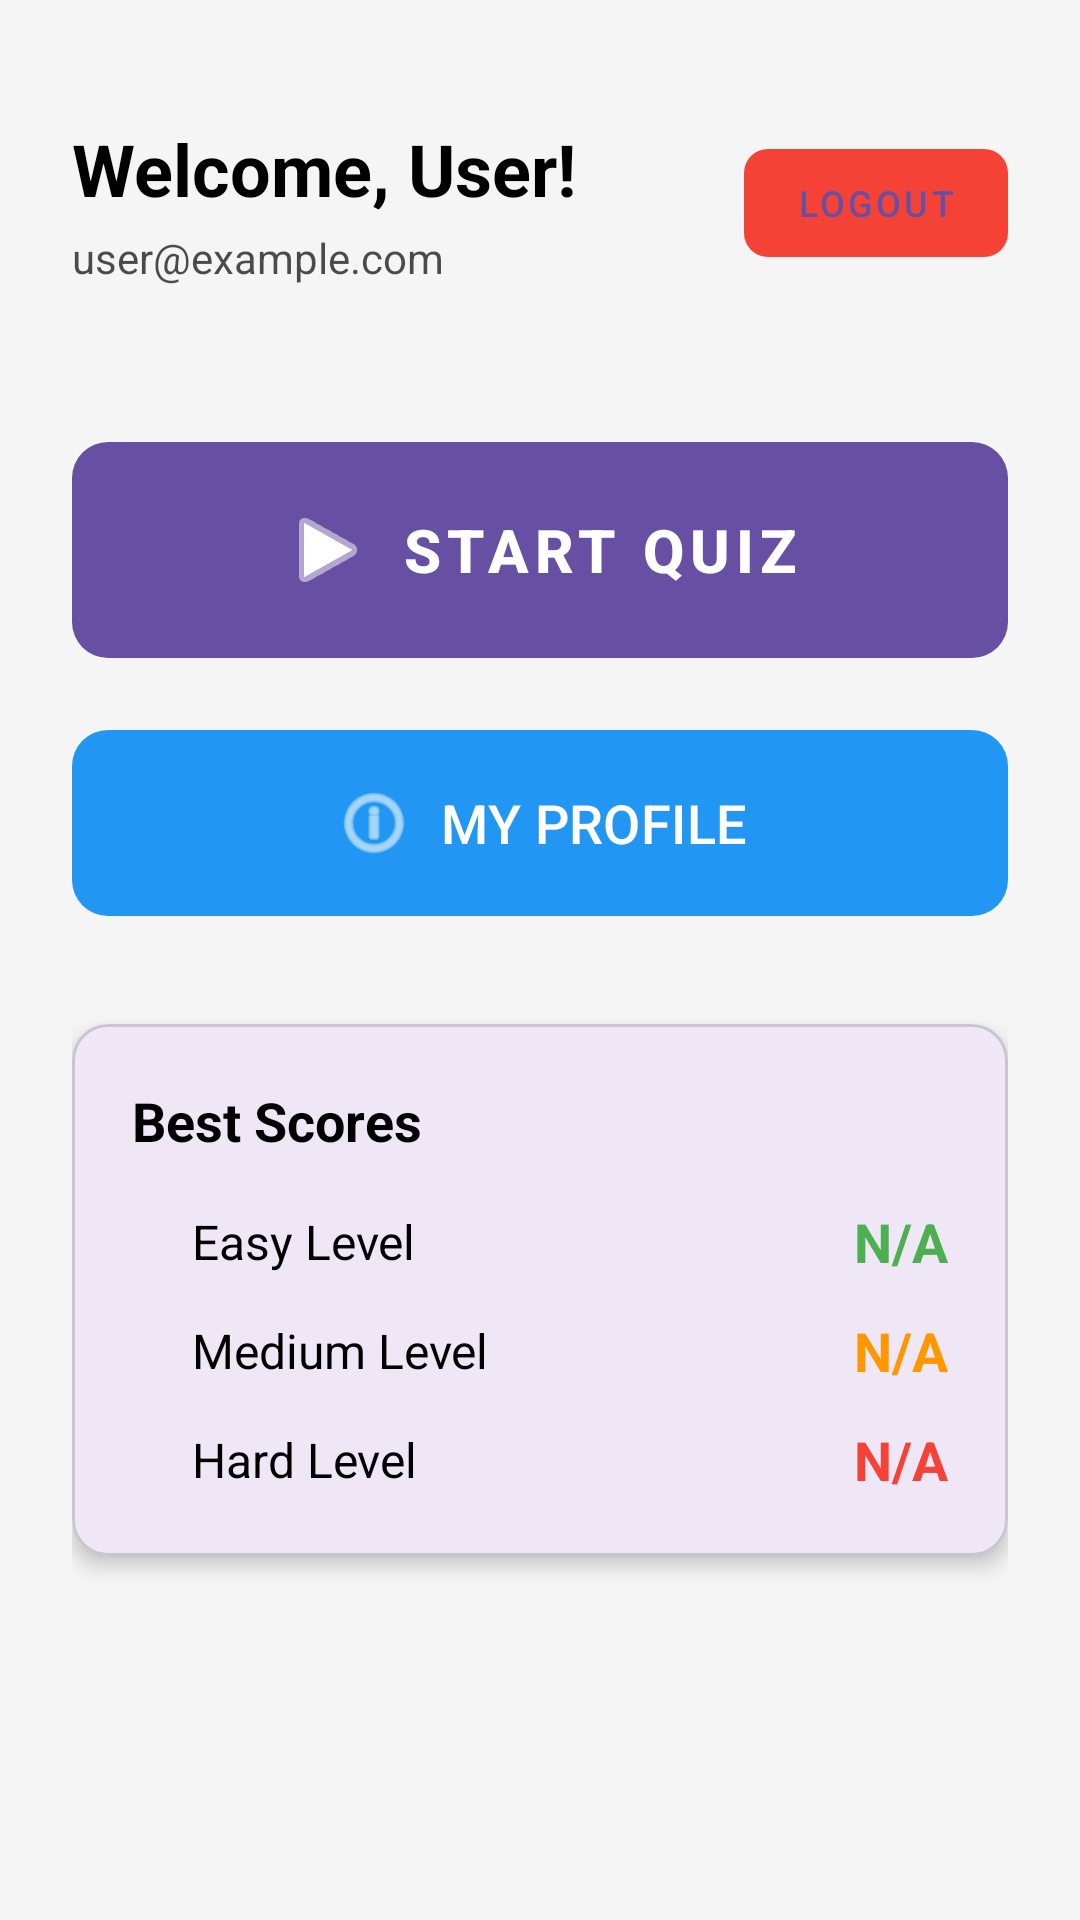

This screen was rendered from an Android layout file. Write that file and the resources it references.
<!-- AndroidManifest.xml: application theme Theme.QuizAppAndroid -->
<!-- res/layout/activity_welcome.xml -->
<?xml version="1.0" encoding="utf-8"?>
<androidx.constraintlayout.widget.ConstraintLayout xmlns:android="http://schemas.android.com/apk/res/android"
    xmlns:app="http://schemas.android.com/apk/res-auto"
    xmlns:tools="http://schemas.android.com/tools"
    android:layout_width="match_parent"
    android:layout_height="match_parent"
    android:background="@color/background"
    android:padding="24dp"
    tools:context=".activities.WelcomeActivity">

    
    <LinearLayout
        android:id="@+id/ll_top_bar"
        android:layout_width="0dp"
        android:layout_height="wrap_content"
        android:orientation="horizontal"
        android:gravity="center_vertical"
        app:layout_constraintTop_toTopOf="parent"
        app:layout_constraintStart_toStartOf="parent"
        app:layout_constraintEnd_toEndOf="parent"
        android:layout_marginTop="16dp">

        
        <LinearLayout
            android:layout_width="0dp"
            android:layout_height="wrap_content"
            android:orientation="vertical"
            android:layout_weight="1">

            <com.google.android.material.textview.MaterialTextView
                android:id="@+id/tv_welcome"
                android:layout_width="wrap_content"
                android:layout_height="wrap_content"
                android:text="Welcome, User!"
                android:textColor="@color/black"
                android:textSize="24sp"
                android:textStyle="bold" />

            <com.google.android.material.textview.MaterialTextView
                android:id="@+id/tv_user_email"
                android:layout_width="wrap_content"
                android:layout_height="wrap_content"
                android:text="user@example.com"
                android:textColor="@color/black"
                android:textSize="14sp"
                android:alpha="0.7"
                android:layout_marginTop="4dp" />
        </LinearLayout>

        
        <com.google.android.material.button.MaterialButton
            android:id="@+id/btn_logout"
            android:layout_width="wrap_content"
            android:layout_height="wrap_content"
            android:text="LOGOUT"
            android:textSize="12sp"
            app:cornerRadius="8dp"
            app:backgroundTint="@color/wrong_color"
            style="@style/Widget.MaterialComponents.Button.TextButton" />
    </LinearLayout>

    
    <com.google.android.material.button.MaterialButton
        android:id="@+id/btn_start_quiz"
        android:layout_width="0dp"
        android:layout_height="80dp"
        android:text="START QUIZ"
        android:textSize="20sp"
        android:textStyle="bold"
        android:letterSpacing="0.1"
        app:cornerRadius="12dp"
        app:icon="@android:drawable/ic_media_play"
        app:iconGravity="textStart"
        app:iconSize="32dp"
        app:layout_constraintTop_toBottomOf="@id/ll_top_bar"
        app:layout_constraintStart_toStartOf="parent"
        app:layout_constraintEnd_toEndOf="parent"
        android:layout_marginTop="48dp" />

    
    <com.google.android.material.button.MaterialButton
        android:id="@+id/btn_my_profile"
        android:layout_width="0dp"
        android:layout_height="70dp"
        android:text="MY PROFILE"
        android:textSize="18sp"
        app:cornerRadius="12dp"
        app:backgroundTint="@color/colorPrimary"
        app:icon="@android:drawable/ic_menu_info_details"
        app:iconGravity="textStart"
        app:iconSize="28dp"
        app:layout_constraintTop_toBottomOf="@id/btn_start_quiz"
        app:layout_constraintStart_toStartOf="parent"
        app:layout_constraintEnd_toEndOf="parent"
        android:layout_marginTop="16dp" />

    
    <com.google.android.material.card.MaterialCardView
        android:id="@+id/cv_scores"
        android:layout_width="0dp"
        android:layout_height="wrap_content"
        app:cardCornerRadius="12dp"
        app:cardElevation="4dp"
        android:layout_marginTop="32dp"
        app:layout_constraintTop_toBottomOf="@id/btn_my_profile"
        app:layout_constraintStart_toStartOf="parent"
        app:layout_constraintEnd_toEndOf="parent">

        <LinearLayout
            android:layout_width="match_parent"
            android:layout_height="wrap_content"
            android:orientation="vertical"
            android:padding="20dp">

            
            <TextView
                android:layout_width="wrap_content"
                android:layout_height="wrap_content"
                android:text="Best Scores"
                android:textColor="@color/black"
                android:textSize="18sp"
                android:textStyle="bold"
                android:layout_marginBottom="16dp" />

            
            <LinearLayout
                android:layout_width="match_parent"
                android:layout_height="wrap_content"
                android:orientation="horizontal"
                android:gravity="center_vertical"
                android:layout_marginBottom="12dp">

                <View
                    android:layout_width="8dp"
                    android:layout_height="8dp"
                    android:background="@drawable/ic_launcher_background"
                    android:backgroundTint="@color/easy_color"
                    android:layout_marginEnd="12dp" />

                <TextView
                    android:layout_width="0dp"
                    android:layout_height="wrap_content"
                    android:layout_weight="1"
                    android:text="Easy Level"
                    android:textColor="@color/black"
                    android:textSize="16sp" />

                <com.google.android.material.textview.MaterialTextView
                    android:id="@+id/tv_easy_score"
                    android:layout_width="wrap_content"
                    android:layout_height="wrap_content"
                    android:text="N/A"
                    android:textColor="@color/easy_color"
                    android:textSize="18sp"
                    android:textStyle="bold" />
            </LinearLayout>

            
            <LinearLayout
                android:layout_width="match_parent"
                android:layout_height="wrap_content"
                android:orientation="horizontal"
                android:gravity="center_vertical"
                android:layout_marginBottom="12dp">

                <View
                    android:layout_width="8dp"
                    android:layout_height="8dp"
                    android:background="@drawable/ic_launcher_background"
                    android:backgroundTint="@color/medium_color"
                    android:layout_marginEnd="12dp" />

                <TextView
                    android:layout_width="0dp"
                    android:layout_height="wrap_content"
                    android:layout_weight="1"
                    android:text="Medium Level"
                    android:textColor="@color/black"
                    android:textSize="16sp" />

                <com.google.android.material.textview.MaterialTextView
                    android:id="@+id/tv_medium_score"
                    android:layout_width="wrap_content"
                    android:layout_height="wrap_content"
                    android:text="N/A"
                    android:textColor="@color/medium_color"
                    android:textSize="18sp"
                    android:textStyle="bold" />
            </LinearLayout>

            
            <LinearLayout
                android:layout_width="match_parent"
                android:layout_height="wrap_content"
                android:orientation="horizontal"
                android:gravity="center_vertical">

                <View
                    android:layout_width="8dp"
                    android:layout_height="8dp"
                    android:background="@drawable/ic_launcher_background"
                    android:backgroundTint="@color/hard_color"
                    android:layout_marginEnd="12dp" />

                <TextView
                    android:layout_width="0dp"
                    android:layout_height="wrap_content"
                    android:layout_weight="1"
                    android:text="Hard Level"
                    android:textColor="@color/black"
                    android:textSize="16sp" />

                <com.google.android.material.textview.MaterialTextView
                    android:id="@+id/tv_hard_score"
                    android:layout_width="wrap_content"
                    android:layout_height="wrap_content"
                    android:text="N/A"
                    android:textColor="@color/hard_color"
                    android:textSize="18sp"
                    android:textStyle="bold" />
            </LinearLayout>

        </LinearLayout>
    </com.google.android.material.card.MaterialCardView>

</androidx.constraintlayout.widget.ConstraintLayout>
<!-- resources referenced by this layout -->
<resources>
  <color name="background">#F5F5F5</color>
  <color name="black">#FF000000</color>
  <color name="colorPrimary">#2196F3</color>
  <color name="easy_color">#4CAF50</color>
  <color name="hard_color">#F44336</color>
  <color name="medium_color">#FF9800</color>
  <color name="wrong_color">#F44336</color>
  <style name="Theme.QuizAppAndroid" parent="Base.Theme.QuizAppAndroid" />
  <style name="Base.Theme.QuizAppAndroid" parent="Theme.Material3.DayNight.NoActionBar">
          
          
      </style>
</resources>
